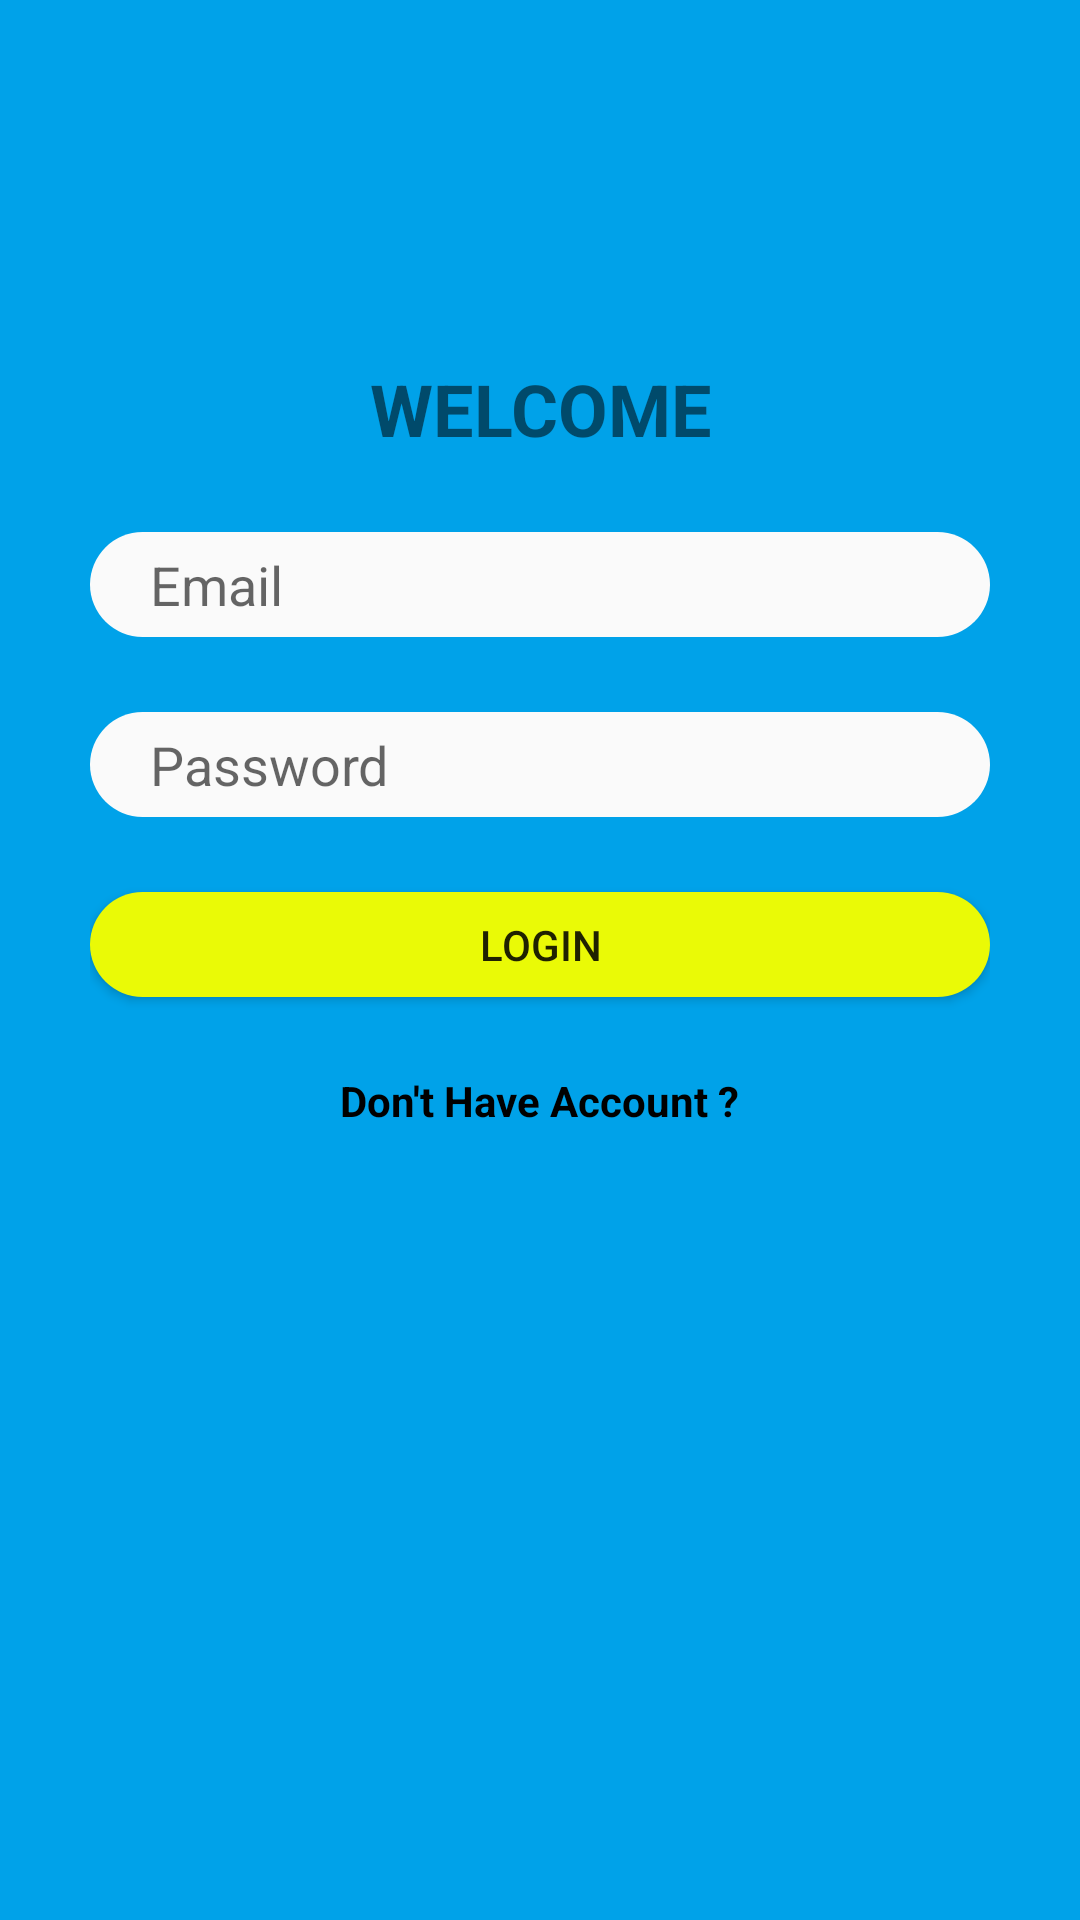

The Android layout XML behind this screen, and the referenced resources:
<!-- AndroidManifest.xml: application theme AppTheme -->
<!-- res/layout/activity_login.xml -->
<?xml version="1.0" encoding="utf-8"?>
<RelativeLayout xmlns:android="http://schemas.android.com/apk/res/android"
    xmlns:app="http://schemas.android.com/apk/res-auto"
    xmlns:tools="http://schemas.android.com/tools"
    android:layout_width="match_parent"
    android:layout_height="match_parent"
    android:background="@color/colorPrimary"
    tools:context=".LoginActivity">

    <LinearLayout
        android:layout_width="300dp"
        android:layout_height="400dp"
        android:layout_centerInParent="true"
        android:orientation="vertical">


        <TextView
            android:id="@+id/textView"
            android:layout_width="match_parent"
            android:layout_height="wrap_content"
            android:gravity="center"
            android:text="WELCOME"
            android:textSize="24sp"
            android:textStyle="bold"
            android:layout_marginBottom="25dp"/>


        <EditText
            android:id="@+id/Edit_email"
            android:layout_width="match_parent"
            android:layout_height="35dp"
            android:layout_marginBottom="25dp"
            android:ems="10"
            android:paddingLeft="20dp"
            android:hint="Email"
            android:inputType="textEmailAddress"
            android:background="@drawable/rounded"/>

        <EditText
            android:id="@+id/Edit_password"
            android:layout_width="match_parent"
            android:layout_height="35dp"
            android:ems="10"
            android:inputType="textPassword"
            android:paddingLeft="20dp"
            android:hint="Password"
            android:layout_marginBottom="25dp"
            android:background="@drawable/rounded"/>

        <Button
            android:id="@+id/btn_login"
            android:layout_width="match_parent"
            android:layout_height="35dp"
            android:text="LOGIN"
            android:background="@drawable/rounded_button"/>

        <TextView
            android:id="@+id/toRegister"
            android:layout_width="wrap_content"
            android:layout_height="wrap_content"
            android:layout_gravity="center"
            android:layout_marginTop="25dp"
            android:text="Don't Have Account ?"
            android:textColor="#000000"
            android:textStyle="bold" />

    </LinearLayout>

</RelativeLayout>
<!-- resources referenced by this layout -->
<resources>
  <color name="colorPrimary">#00A2E9</color>
  <!-- drawable rounded (drawable) -->
  <?xml version="1.0" encoding="utf-8"?>
  <shape
      xmlns:android="http://schemas.android.com/apk/res/android"
      android:shape="rectangle">
      <solid android:color="#fafafa"/>
      <corners
          android:radius="25dp"/>
  
  
  </shape>
  <!-- drawable rounded_button (drawable) -->
  <?xml version="1.0" encoding="utf-8"?>
  <shape
      xmlns:android="http://schemas.android.com/apk/res/android"
      android:shape="rectangle">
      <solid android:color="#EAFA06"/>
      <corners
          android:radius="25dp"/>
  
  </shape>
  <style name="AppTheme" parent="Theme.AppCompat.Light.NoActionBar">
          
          <item name="colorPrimary">@color/colorPrimary</item>
          <item name="colorPrimaryDark">@color/colorPrimaryDark</item>
          <item name="colorAccent">@color/colorAccent</item>
  
      </style>
  <color name="colorPrimaryDark">#00574B</color>
  <color name="colorAccent">#D81B60</color>
</resources>
